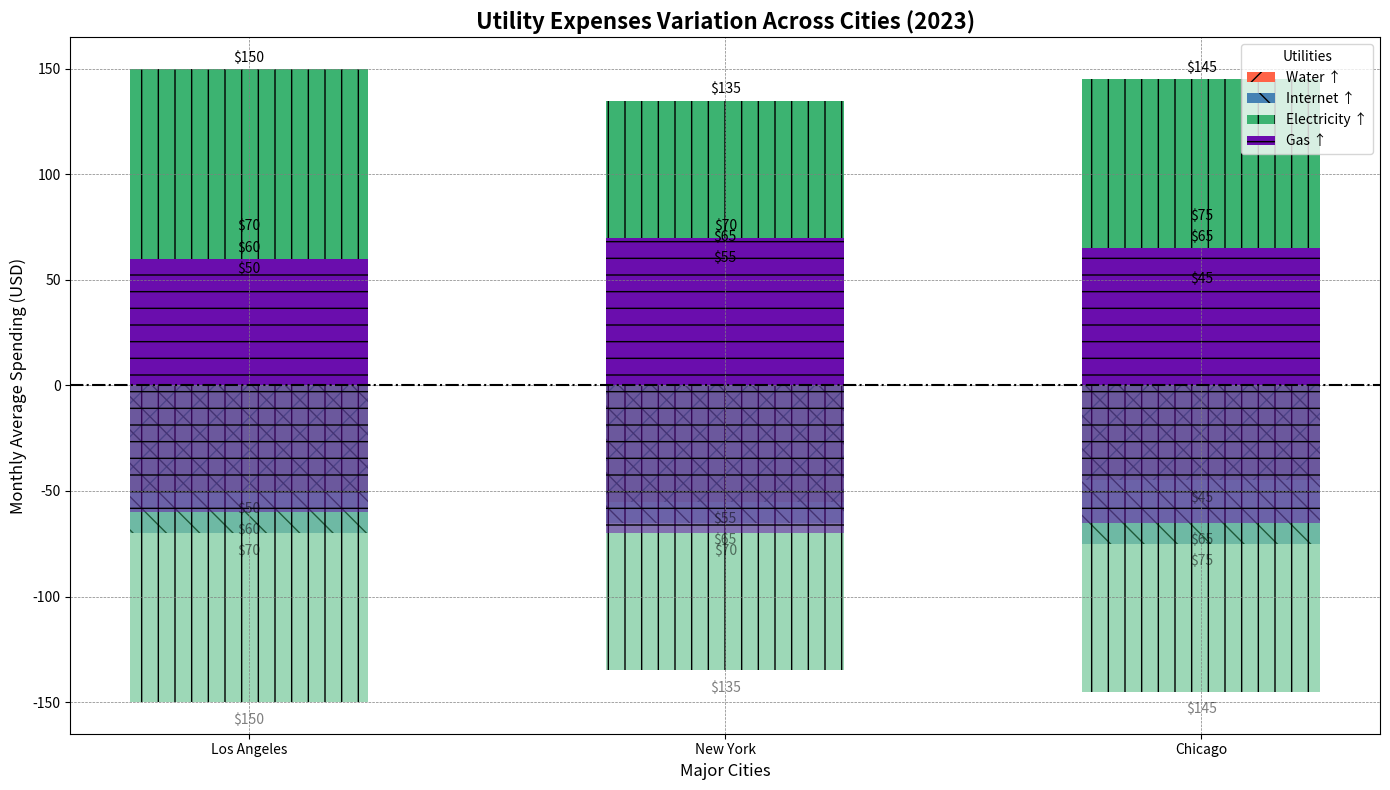

Write the Python code that produced this figure.
import matplotlib.pyplot as plt
import numpy as np

cities = ['Los Angeles', 'New York', 'Chicago']
utilities = ['Water', 'Internet', 'Electricity', 'Gas']

electricity_cost = [150, 135, 145]
water_cost = [50, 55, 45]
internet_cost = [70, 65, 75]
gas_cost = [60, 70, 65]

positive_data = np.array([water_cost, internet_cost, electricity_cost, gas_cost])
negative_data = -1 * positive_data

index = np.arange(len(cities))

# New set of colors to replace the original ones
colors = ['#ff6347', '#4682b4', '#3cb371', '#6a0dad']  # Shuffled colors

fig, ax = plt.subplots(figsize=(14, 8))

# Altering bar hatch and line styles
hatch_styles = ['/', '\\', '|', '-']
line_styles = [(0, (5, 10)), (0, (3, 1, 1, 1)), (0, (1, 1)), (0, (5, 1))]

for i, (utility, color) in enumerate(zip(utilities, colors)):
    ax.bar(index, positive_data[i], 0.5, label=utility + ' ↑', color=color, hatch=hatch_styles[i])
    ax.bar(index, negative_data[i], 0.5, color=color, alpha=0.5, hatch=hatch_styles[i])

ax.set_xlabel('Major Cities', fontsize=12)
ax.set_ylabel('Monthly Average Spending (USD)', fontsize=12)
ax.set_title('Utility Expenses Variation Across Cities (2023)', fontsize=16, fontweight='bold')
ax.set_xticks(index)
ax.set_xticklabels(cities)

for i in range(len(utilities)):
    for j in range(len(cities)):
        ax.text(index[j], positive_data[i][j] + 2, 
                f'${positive_data[i][j]:.0f}', ha='center', va='bottom', fontsize=10)
        ax.text(index[j], negative_data[i][j] - 5, 
                f'${-negative_data[i][j]:.0f}', ha='center', va='top', fontsize=10, alpha=0.5)

# Edited legend properties
ax.legend(title='Utilities', loc='upper right', fontsize=10)

# Added a different grid style
ax.grid(True, linestyle='--', color='gray', linewidth=0.5)

# Modified axhline style
ax.axhline(0, color='black', linewidth=1.5, linestyle='-.')

plt.tight_layout()

plt.show()
